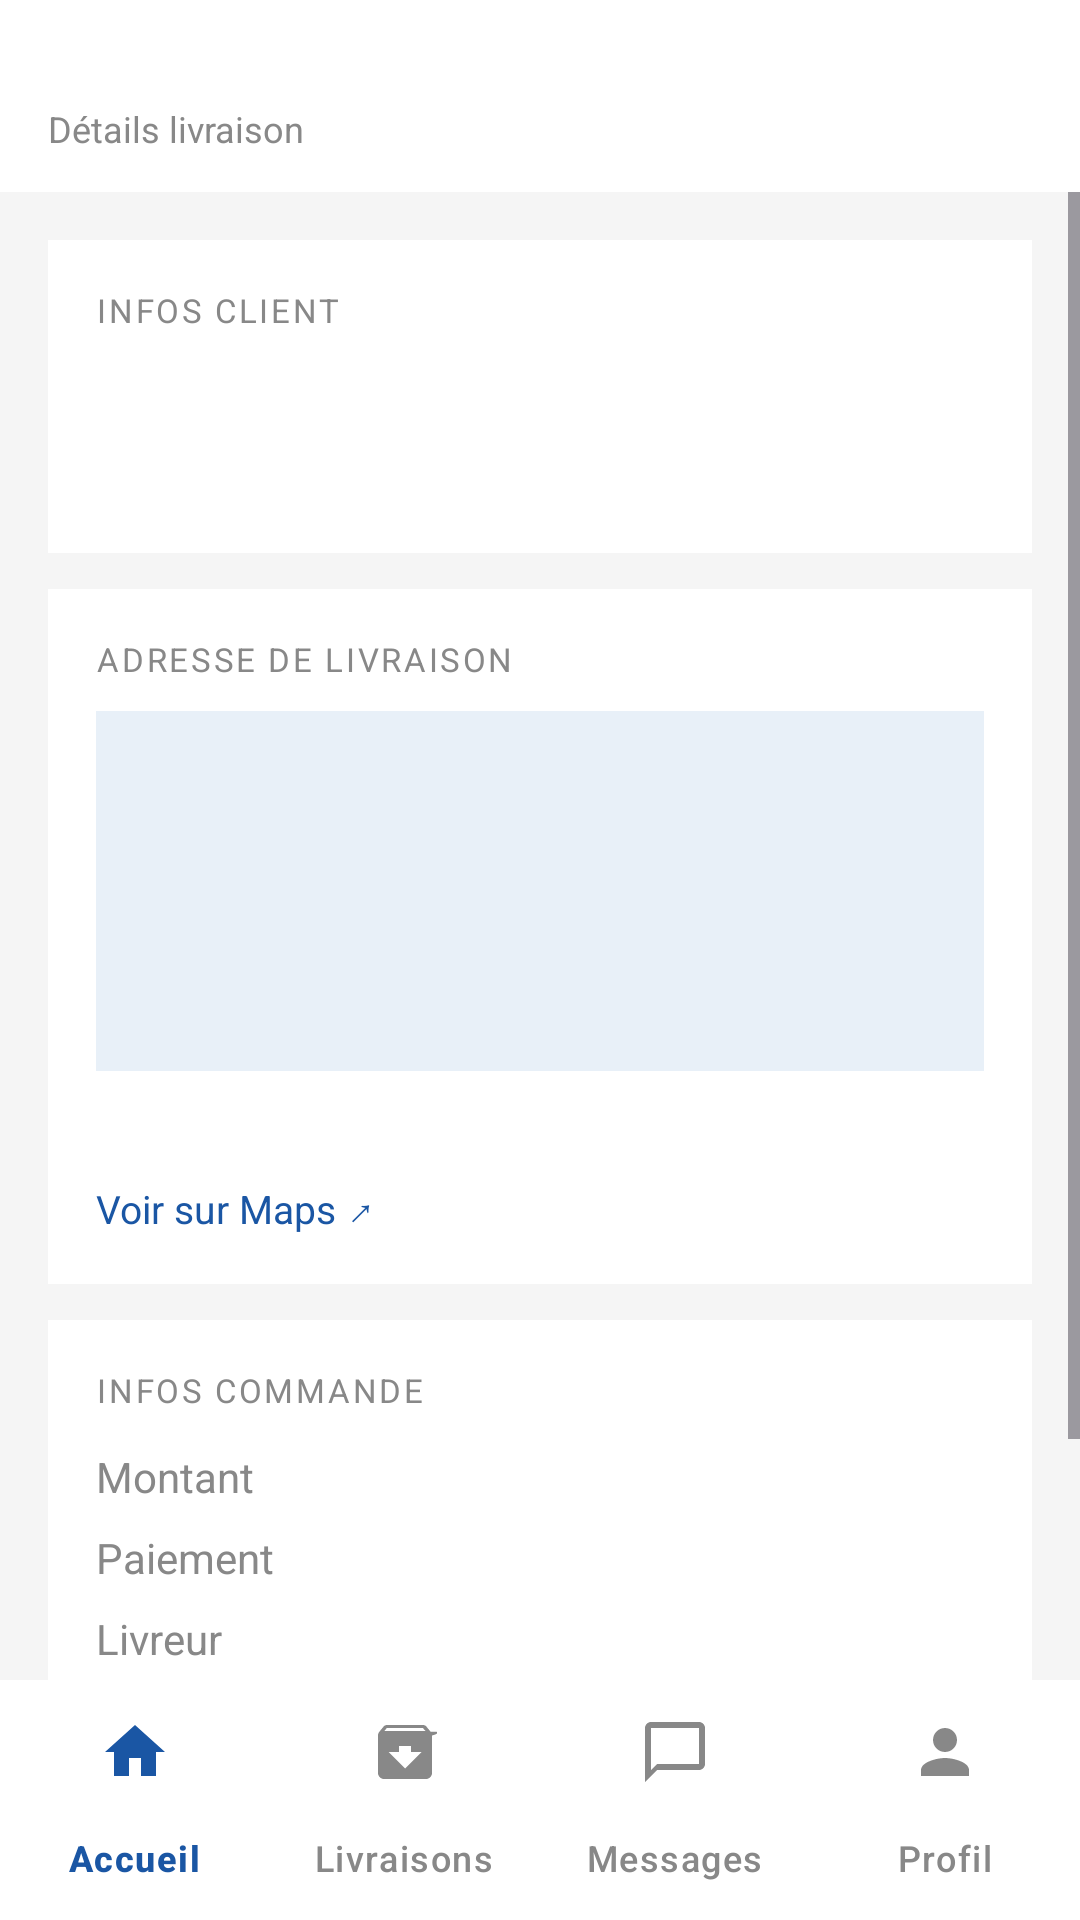

Produce the Android XML layout that renders to this screen, including the resource entries it uses.
<!-- AndroidManifest.xml: application theme Theme.DeliverPro -->
<!-- res/layout/activity_delivery_detail.xml -->
<?xml version="1.0" encoding="utf-8"?>
<LinearLayout xmlns:android="http://schemas.android.com/apk/res/android"
    xmlns:app="http://schemas.android.com/apk/res-auto"
    android:layout_width="match_parent"
    android:layout_height="match_parent"
    android:orientation="vertical"
    android:background="#F5F5F5">

    <androidx.appcompat.widget.Toolbar
        android:id="@+id/toolbar"
        android:layout_width="match_parent"
        android:layout_height="?attr/actionBarSize"
        android:background="#FFFFFF"
        android:elevation="2dp">
        <LinearLayout
            android:layout_width="match_parent"
            android:layout_height="wrap_content"
            android:orientation="horizontal"
            android:gravity="center_vertical">
            <LinearLayout
                android:layout_width="0dp"
                android:layout_height="wrap_content"
                android:layout_weight="1"
                android:orientation="vertical">
                <TextView
                    android:id="@+id/tvOrderNumber"
                    android:layout_width="wrap_content"
                    android:layout_height="wrap_content"
                    android:textSize="16sp"
                    android:textStyle="bold"
                    android:textColor="#1A1A1A" />
                <TextView
                    android:layout_width="wrap_content"
                    android:layout_height="wrap_content"
                    android:text="Détails livraison"
                    android:textSize="12sp"
                    android:textColor="#888888" />
            </LinearLayout>
            <TextView
                android:id="@+id/tvStatus"
                android:layout_width="wrap_content"
                android:layout_height="wrap_content"
                android:textSize="13sp"
                android:textStyle="bold"
                android:paddingEnd="8dp" />
        </LinearLayout>
    </androidx.appcompat.widget.Toolbar>

    <ScrollView
        android:layout_width="match_parent"
        android:layout_height="0dp"
        android:layout_weight="1">
        <LinearLayout
            android:layout_width="match_parent"
            android:layout_height="wrap_content"
            android:orientation="vertical"
            android:padding="16dp">

            <LinearLayout android:layout_width="match_parent" android:layout_height="wrap_content"
                android:background="#FFFFFF" android:orientation="vertical"
                android:padding="16dp" android:layout_marginBottom="12dp">
                <TextView android:layout_width="wrap_content" android:layout_height="wrap_content"
                    android:text="INFOS CLIENT" android:textSize="11sp" android:textColor="#888888"
                    android:letterSpacing="0.08" android:layout_marginBottom="10dp" />
                <TextView android:id="@+id/tvClientName" android:layout_width="wrap_content"
                    android:layout_height="wrap_content" android:textSize="17sp"
                    android:textStyle="bold" android:textColor="#1A1A1A" android:layout_marginBottom="6dp" />
                <TextView android:id="@+id/tvClientPhone" android:layout_width="wrap_content"
                    android:layout_height="wrap_content" android:textSize="14sp" android:textColor="#1A56A4" />
            </LinearLayout>

            <LinearLayout android:layout_width="match_parent" android:layout_height="wrap_content"
                android:background="#FFFFFF" android:orientation="vertical"
                android:padding="16dp" android:layout_marginBottom="12dp">
                <TextView android:layout_width="wrap_content" android:layout_height="wrap_content"
                    android:text="ADRESSE DE LIVRAISON" android:textSize="11sp" android:textColor="#888888"
                    android:letterSpacing="0.08" android:layout_marginBottom="10dp" />
                <View android:layout_width="match_parent" android:layout_height="120dp"
                    android:background="#E8F0F8" android:layout_marginBottom="10dp" />
                <TextView android:id="@+id/tvAddress" android:layout_width="wrap_content"
                    android:layout_height="wrap_content" android:textSize="14sp"
                    android:textColor="#1A1A1A" android:layout_marginBottom="8dp" />
                <TextView android:id="@+id/tvOpenMaps" android:layout_width="wrap_content"
                    android:layout_height="wrap_content" android:text="Voir sur Maps ↗"
                    android:textSize="13sp" android:textColor="#1A56A4"
                    android:clickable="true" android:focusable="true" />
            </LinearLayout>

            <LinearLayout android:layout_width="match_parent" android:layout_height="wrap_content"
                android:background="#FFFFFF" android:orientation="vertical"
                android:padding="16dp" android:layout_marginBottom="12dp">
                <TextView android:layout_width="wrap_content" android:layout_height="wrap_content"
                    android:text="INFOS COMMANDE" android:textSize="11sp" android:textColor="#888888"
                    android:letterSpacing="0.08" android:layout_marginBottom="12dp" />
                <LinearLayout android:layout_width="match_parent" android:layout_height="wrap_content"
                    android:orientation="horizontal" android:layout_marginBottom="8dp">
                    <TextView android:layout_width="0dp" android:layout_height="wrap_content"
                        android:layout_weight="1" android:text="Montant" android:textColor="#888888" android:textSize="14sp" />
                    <TextView android:id="@+id/tvAmount" android:layout_width="wrap_content"
                        android:layout_height="wrap_content" android:textColor="#1A1A1A"
                        android:textSize="14sp" android:textStyle="bold" />
                </LinearLayout>
                <LinearLayout android:layout_width="match_parent" android:layout_height="wrap_content"
                    android:orientation="horizontal" android:layout_marginBottom="8dp">
                    <TextView android:layout_width="0dp" android:layout_height="wrap_content"
                        android:layout_weight="1" android:text="Paiement" android:textColor="#888888" android:textSize="14sp" />
                    <TextView android:id="@+id/tvPayment" android:layout_width="wrap_content"
                        android:layout_height="wrap_content" android:textColor="#1A1A1A" android:textSize="14sp" />
                </LinearLayout>
                <LinearLayout android:layout_width="match_parent" android:layout_height="wrap_content"
                    android:orientation="horizontal">
                    <TextView android:layout_width="0dp" android:layout_height="wrap_content"
                        android:layout_weight="1" android:text="Livreur" android:textColor="#888888" android:textSize="14sp" />
                    <TextView android:id="@+id/tvDelivererName" android:layout_width="wrap_content"
                        android:layout_height="wrap_content" android:textColor="#1A1A1A" android:textSize="14sp" />
                </LinearLayout>
            </LinearLayout>

            <LinearLayout android:id="@+id/layoutFailureBanner"
                android:layout_width="match_parent" android:layout_height="wrap_content"
                android:background="#FFF0F0" android:orientation="horizontal"
                android:padding="14dp" android:layout_marginBottom="12dp"
                android:visibility="gone" android:gravity="center_vertical">
                <TextView android:layout_width="wrap_content" android:layout_height="wrap_content"
                    android:text="▲ " android:textColor="#E53935" android:textSize="14sp" />
                <TextView android:id="@+id/tvFailureReason" android:layout_width="wrap_content"
                    android:layout_height="wrap_content" android:textColor="#E53935" android:textSize="14sp" />
            </LinearLayout>

            <LinearLayout android:layout_width="match_parent" android:layout_height="wrap_content"
                android:orientation="horizontal" android:layout_marginBottom="8dp">
                <Button android:id="@+id/btnCall" android:layout_width="0dp"
                    android:layout_height="48dp" android:layout_weight="1"
                    android:text="📞 Appeler" android:textColor="#1A56A4"
                    android:backgroundTint="#E8F0F8" android:layout_marginEnd="8dp" />
                <Button android:id="@+id/btnMessage" android:layout_width="0dp"
                    android:layout_height="48dp" android:layout_weight="1"
                    android:text="💬 Message" android:textColor="#1A56A4"
                    android:backgroundTint="#E8F0F8" />
            </LinearLayout>

        </LinearLayout>
    </ScrollView>

    
    <com.google.android.material.bottomnavigation.BottomNavigationView
        android:id="@+id/bottomNav"
        android:layout_width="match_parent"
        android:layout_height="wrap_content"
        android:background="#FFFFFF"
        app:menu="@menu/menu_controller_bottom"
        app:itemIconTint="@drawable/bottom_nav_selector"
        app:itemTextColor="@drawable/bottom_nav_selector"
        app:labelVisibilityMode="labeled" />

</LinearLayout>
<!-- resources referenced by this layout -->
<resources>
  <!-- drawable bottom_nav_selector (drawable) -->
  <?xml version="1.0" encoding="utf-8"?>
  <selector xmlns:android="http://schemas.android.com/apk/res/android">
      <item android:color="#1A56A4" android:state_checked="true" />
      <item android:color="#888888" />
  </selector>
  <style name="Theme.DeliverPro" parent="Base.Theme.DeliverPro" />
  <style name="Base.Theme.DeliverPro" parent="Theme.Material3.DayNight.NoActionBar">
          
          
      </style>
</resources>
